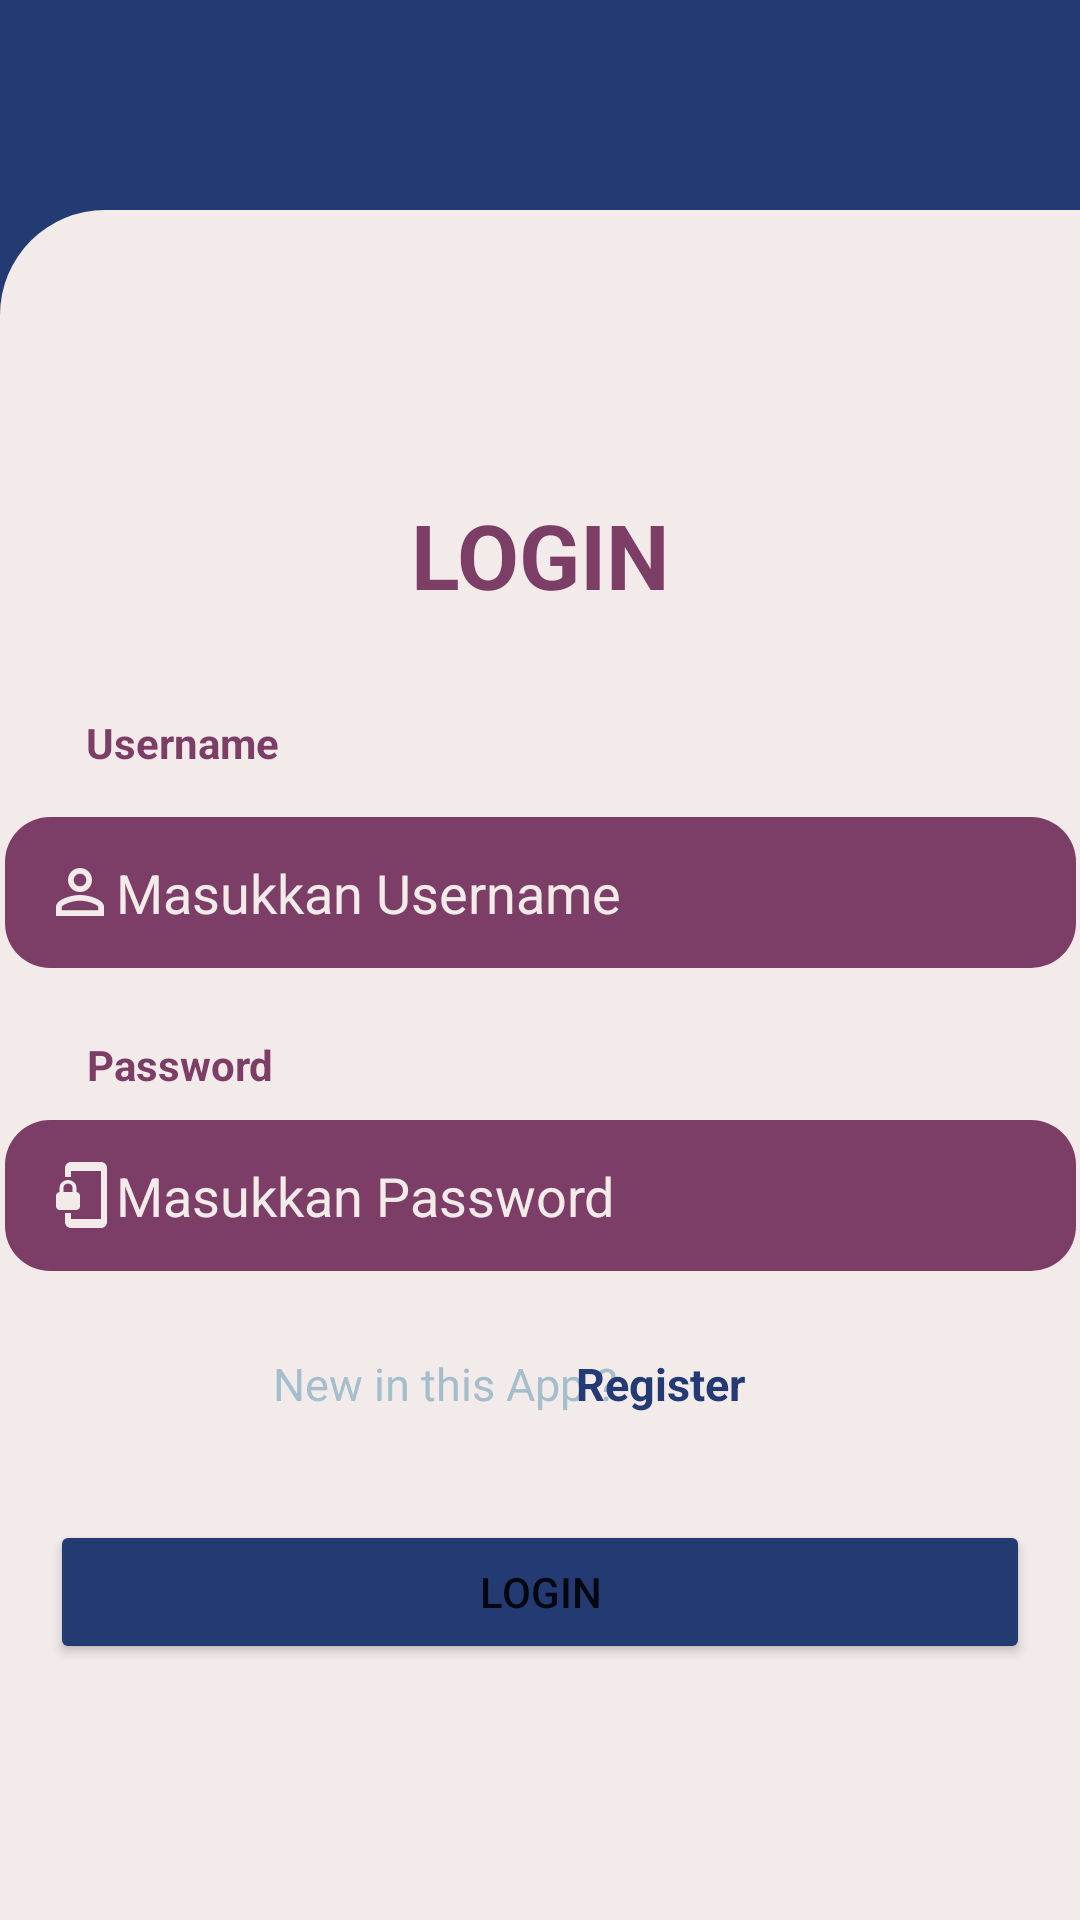

The Android layout XML behind this screen, and the referenced resources:
<!-- AndroidManifest.xml: application theme Theme.ProjekAkhir_PAM -->
<!-- res/layout/activity_login.xml -->
<?xml version="1.0" encoding="utf-8"?>
<androidx.constraintlayout.widget.ConstraintLayout xmlns:android="http://schemas.android.com/apk/res/android"
    xmlns:app="http://schemas.android.com/apk/res-auto"
    xmlns:tools="http://schemas.android.com/tools"
    android:layout_width="match_parent"
    android:layout_height="match_parent"
    tools:context=".MainActivity"
    android:background="@color/blue1">

    <TextView
        android:id="@+id/textView"
        android:layout_width="432dp"
        android:layout_height="570dp"
        android:background="@drawable/loginbg"
        android:ems="7"
        android:padding="5dp"
        android:text="LOGIN"
        android:textAlignment="center"
        android:textColor="@color/cream"
        android:textSize="30dp"
        android:textStyle="bold"
        app:layout_constraintBottom_toBottomOf="parent"
        app:layout_constraintHorizontal_bias="0.0"
        app:layout_constraintLeft_toLeftOf="parent"
        app:layout_constraintRight_toRightOf="parent"
        app:layout_constraintTop_toTopOf="parent"
        app:layout_constraintVertical_bias="1.0" />

    <TextView
        android:id="@+id/textVieww"
        android:layout_width="wrap_content"
        android:layout_height="wrap_content"
        android:ems="7"
        android:padding="5dp"
        android:text="LOGIN"
        android:textAlignment="center"
        android:textColor="@color/ungu1"
        android:textSize="30dp"
        android:textStyle="bold"
        app:layout_constraintBottom_toBottomOf="parent"
        app:layout_constraintLeft_toLeftOf="parent"
        app:layout_constraintRight_toRightOf="parent"
        app:layout_constraintTop_toTopOf="parent"
        app:layout_constraintVertical_bias="0.271" />

    <EditText
        android:id="@+id/lognama"
        android:layout_width="wrap_content"
        android:layout_height="wrap_content"
        android:background="@drawable/logintext"
        android:drawableLeft="@drawable/ic_baseline_person_outline_24"
        android:ems="17"
        android:hint="@string/lognama"
        android:padding="13dp"
        android:textColorHint="@color/cream"
        app:layout_constraintBottom_toBottomOf="parent"
        app:layout_constraintEnd_toEndOf="parent"
        app:layout_constraintStart_toStartOf="parent"
        app:layout_constraintTop_toTopOf="parent"
        app:layout_constraintVertical_bias="0.462" />

    <EditText
        android:id="@+id/logpass"
        android:layout_width="wrap_content"
        android:layout_height="wrap_content"
        android:background="@drawable/logintext"
        android:drawableLeft="@drawable/ic_baseline_phonelink_lock_24"
        android:ems="17"
        android:hint="@string/logpassword"
        android:padding="13dp"
        android:textColorHint="@color/cream"
        app:layout_constraintBottom_toBottomOf="parent"
        app:layout_constraintEnd_toEndOf="parent"
        app:layout_constraintStart_toStartOf="parent"
        app:layout_constraintTop_toTopOf="parent"
        app:layout_constraintVertical_bias="0.633" />

    <TextView
        android:id="@+id/textView3"
        android:layout_width="wrap_content"
        android:layout_height="wrap_content"
        android:text="Password"
        android:textColor="@color/ungu1"
        android:textStyle="bold"
        app:layout_constraintBottom_toBottomOf="parent"
        app:layout_constraintEnd_toEndOf="parent"
        app:layout_constraintHorizontal_bias="0.097"
        app:layout_constraintStart_toStartOf="parent"
        app:layout_constraintTop_toTopOf="parent"
        app:layout_constraintVertical_bias="0.556" />

    <TextView
        android:id="@+id/textView2"
        android:layout_width="wrap_content"
        android:layout_height="wrap_content"
        android:text="Username"
        android:textColor="@color/ungu1"
        android:textStyle="bold"
        app:layout_constraintBottom_toBottomOf="parent"
        app:layout_constraintEnd_toEndOf="parent"
        app:layout_constraintHorizontal_bias="0.097"
        app:layout_constraintStart_toStartOf="parent"
        app:layout_constraintTop_toTopOf="parent"
        app:layout_constraintVertical_bias="0.383" />

    <Button
        android:id="@+id/btnlog"
        android:layout_width="wrap_content"
        android:layout_height="wrap_content"
        android:backgroundTint="@color/blue1"
        android:ems="20"
        android:padding="13dp"
        android:text="@string/login"
        app:layout_constraintBottom_toBottomOf="parent"
        app:layout_constraintEnd_toEndOf="parent"
        app:layout_constraintStart_toStartOf="parent"
        app:layout_constraintTop_toTopOf="parent"
        app:layout_constraintVertical_bias="0.856" />

    <ImageView
        android:id="@+id/imageView3"
        android:layout_width="142dp"
        android:layout_height="106dp"
        app:layout_constraintBottom_toBottomOf="parent"
        app:layout_constraintEnd_toEndOf="parent"
        app:layout_constraintStart_toStartOf="parent"
        app:layout_constraintTop_toTopOf="parent"
        app:layout_constraintVertical_bias="0.093"
        app:srcCompat="@drawable/penguinn" />

    <TextView
        android:id="@+id/textView8"
        android:layout_width="wrap_content"
        android:layout_height="wrap_content"
        android:text="New in this App ? "
        android:textColor="@color/blue2"
        android:textSize="15dp"
        app:layout_constraintBottom_toBottomOf="parent"
        app:layout_constraintEnd_toEndOf="parent"
        app:layout_constraintHorizontal_bias="0.376"
        app:layout_constraintStart_toStartOf="parent"
        app:layout_constraintTop_toTopOf="parent"
        app:layout_constraintVertical_bias="0.728" />

    <TextView
        android:id="@+id/TextRegiss"
        android:layout_width="wrap_content"
        android:layout_height="wrap_content"
        android:text="Register "
        android:textColor="@color/blue1"
        android:textSize="15dp"
        android:textStyle="bold"
        app:layout_constraintBottom_toBottomOf="parent"
        app:layout_constraintEnd_toEndOf="parent"
        app:layout_constraintHorizontal_bias="0.64"
        app:layout_constraintStart_toStartOf="parent"
        app:layout_constraintTop_toTopOf="parent"
        app:layout_constraintVertical_bias="0.728" />


</androidx.constraintlayout.widget.ConstraintLayout>
<!-- resources referenced by this layout -->
<resources>
  <color name="blue1">#243A73</color>
  <color name="blue2">#A5BECC</color>
  <color name="cream">#F2EBE9</color>
  <color name="ungu1">#7C3E66</color>
  <!-- drawable ic_baseline_person_outline_24 (drawable) -->
  <vector android:height="24dp" android:tint="#F2EBE9"
      android:viewportHeight="24" android:viewportWidth="24"
      android:width="24dp" xmlns:android="http://schemas.android.com/apk/res/android">
      <path android:fillColor="@android:color/white" android:pathData="M12,5.9c1.16,0 2.1,0.94 2.1,2.1s-0.94,2.1 -2.1,2.1S9.9,9.16 9.9,8s0.94,-2.1 2.1,-2.1m0,9c2.97,0 6.1,1.46 6.1,2.1v1.1L5.9,18.1L5.9,17c0,-0.64 3.13,-2.1 6.1,-2.1M12,4C9.79,4 8,5.79 8,8s1.79,4 4,4 4,-1.79 4,-4 -1.79,-4 -4,-4zM12,13c-2.67,0 -8,1.34 -8,4v3h16v-3c0,-2.66 -5.33,-4 -8,-4z"/>
  </vector>
  <!-- drawable ic_baseline_phonelink_lock_24 (drawable) -->
  <vector android:height="24dp" android:tint="#F2EBE9"
      android:viewportHeight="24" android:viewportWidth="24"
      android:width="24dp" xmlns:android="http://schemas.android.com/apk/res/android">
      <path android:fillColor="@android:color/white" android:pathData="M19,1L9,1c-1.1,0 -2,0.9 -2,2v3h2L9,4h10v16L9,20v-2L7,18v3c0,1.1 0.9,2 2,2h10c1.1,0 2,-0.9 2,-2L21,3c0,-1.1 -0.9,-2 -2,-2zM10.8,11L10.8,9.5C10.8,8.1 9.4,7 8,7S5.2,8.1 5.2,9.5L5.2,11c-0.6,0 -1.2,0.6 -1.2,1.2v3.5c0,0.7 0.6,1.3 1.2,1.3h5.5c0.7,0 1.3,-0.6 1.3,-1.2v-3.5c0,-0.7 -0.6,-1.3 -1.2,-1.3zM9.5,11h-3L6.5,9.5c0,-0.8 0.7,-1.3 1.5,-1.3s1.5,0.5 1.5,1.3L9.5,11z"/>
  </vector>
  <!-- drawable loginbg (drawable) -->
  <?xml version="1.0" encoding="utf-8"?>
  <shape xmlns:android="http://schemas.android.com/apk/res/android"
      android:shape="rectangle">
  
      <solid android:color="@color/cream" />
      <corners android:topLeftRadius="35dp"
          android:topRightRadius="35dp" />
  
  </shape>
  <!-- drawable logintext (drawable) -->
  <?xml version="1.0" encoding="utf-8"?>
  <shape xmlns:android="http://schemas.android.com/apk/res/android">
  
      <corners android:radius="15dp"/>
  
      <solid android:color="@color/ungu1"/>
  
  </shape>
  <string name="login">LOGIN</string>
  <string name="lognama">Masukkan Username</string>
  <string name="logpassword">Masukkan Password</string>
  <style name="Theme.ProjekAkhir_PAM" parent="Theme.MaterialComponents.DayNight.DarkActionBar">
          
          <item name="colorPrimary">@color/purple_500</item>
          <item name="colorPrimaryVariant">@color/purple_700</item>
          <item name="colorOnPrimary">@color/white</item>
          
          <item name="colorSecondary">@color/teal_200</item>
          <item name="colorSecondaryVariant">@color/teal_700</item>
          <item name="colorOnSecondary">@color/black</item>
          
          <item name="android:statusBarColor" tools:targetApi="l">?attr/colorPrimaryVariant</item>
          
      </style>
  <color name="purple_500">#FF6200EE</color>
  <color name="purple_700">#FF3700B3</color>
  <color name="white">#FFFFFFFF</color>
  <color name="teal_200">#FF03DAC5</color>
  <color name="teal_700">#FF018786</color>
  <color name="black">#FF000000</color>
</resources>
